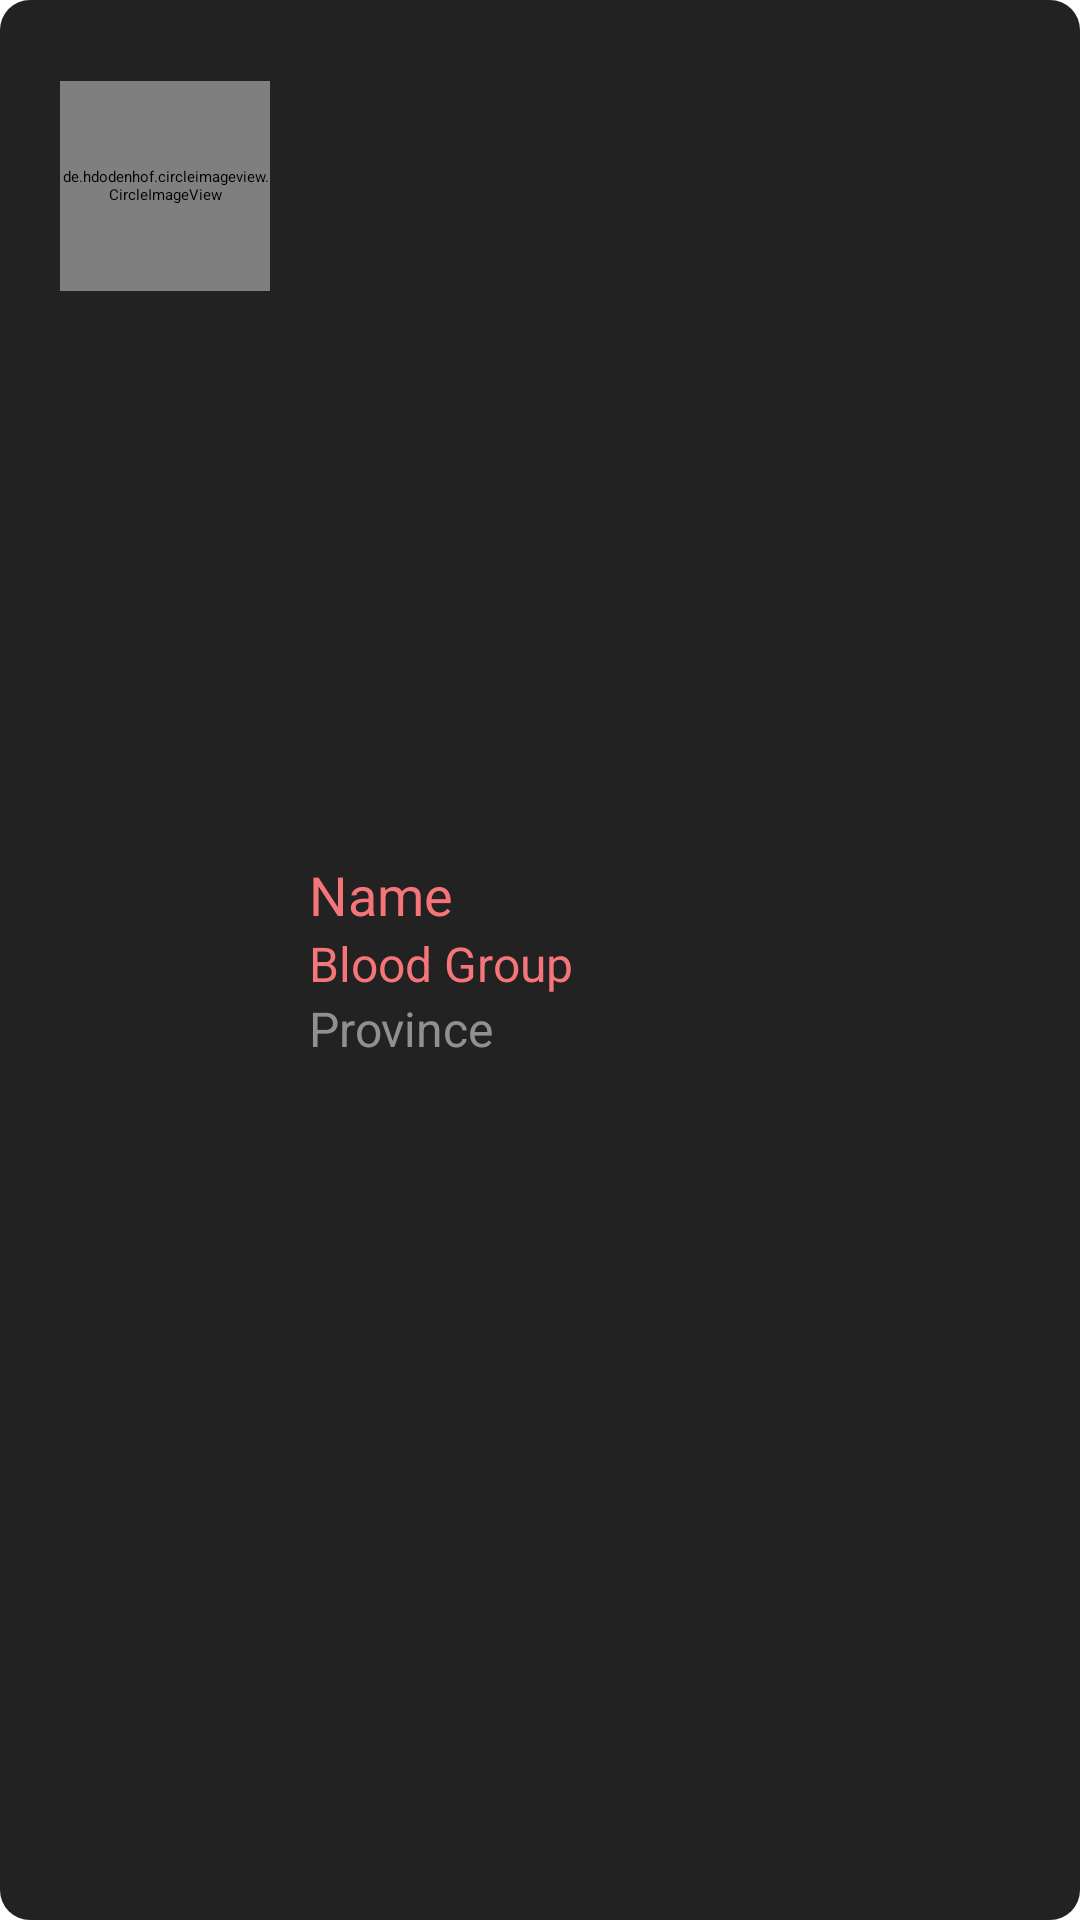

Write the Android layout XML for this screen, with the resource values it uses.
<!-- AndroidManifest.xml: application theme Theme.BloodBank -->
<!-- res/layout/user_card.xml -->
<LinearLayout
    xmlns:android="http://schemas.android.com/apk/res/android"
    android:layout_width="match_parent"
    android:layout_height="wrap_content"
    xmlns:app="http://schemas.android.com/apk/res-auto"
    android:orientation="horizontal"
    android:padding="20dp"
    android:background="@drawable/card_border"
    android:layout_marginLeft="18dp"
    android:layout_marginRight="18dp"
    android:layout_marginBottom="15dp">


    <de.hdodenhof.circleimageview.CircleImageView
        android:id="@+id/profileImageView"
        android:layout_width="70dp"
        android:layout_height="70dp"
        android:layout_marginEnd="13dp"
        android:scaleType="centerCrop"
        android:layout_marginTop="7sp"
        android:src="@drawable/ic_profile_placeholder"
        app:layout_constraintStart_toStartOf="parent"
        app:layout_constraintTop_toTopOf="parent" />

    <LinearLayout
        android:layout_width="0dp"
        android:layout_height="wrap_content"
        android:layout_gravity="center"
        android:layout_weight="1"
        android:orientation="vertical">

        <TextView
            android:id="@+id/nameTextView"
            android:layout_width="wrap_content"
            android:layout_height="wrap_content"
            android:textSize="18sp"
            android:textColor="@color/redLight"
            android:text="@string/userCardName" />

        <TextView
            android:id="@+id/bloodGroupTextView"
            android:layout_width="wrap_content"
            android:layout_height="wrap_content"
            android:textSize="16sp"
            android:textColor="@color/redLight"
            android:text="@string/userCardBloodGroup"/>

        <TextView
            android:id="@+id/provinceTextView"
            android:layout_width="wrap_content"
            android:layout_height="wrap_content"
            android:textSize="16sp"
            android:textColor="@color/halfWhite"
            android:text="@string/userCardProvince"/>
    </LinearLayout>

</LinearLayout>
<!-- resources referenced by this layout -->
<resources>
  <color name="halfWhite">#AEC5C4C4</color>
  <color name="redLight">#F57578</color>
  <!-- drawable card_border (drawable) -->
  <?xml version="1.0" encoding="utf-8"?>
  <shape xmlns:android="http://schemas.android.com/apk/res/android">
      <solid android:color="@color/actionBarColor" />
      <corners android:radius="10dp" /> 
  </shape>
  <string name="userCardBloodGroup">Blood Group</string>
  <string name="userCardName">Name</string>
  <string name="userCardProvince">Province</string>
  <color name="actionBarColor">#222222</color>
</resources>
